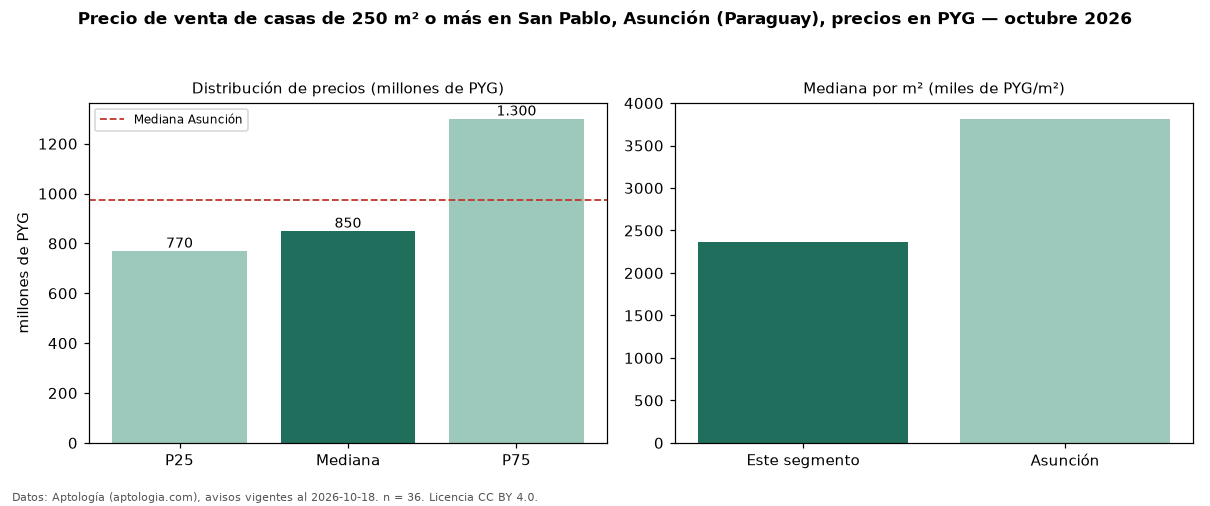

The table this chart was drawn from, first rows:
seccion, metrica, valor, moneda, n
filtro, area6, de 250 m² o más, , 36
precio, p25, 770000000, PYG, 36
precio, mediana, 850000000, PYG, 36
precio, p75, 1300000000, PYG, 36
precio, minimo, 490000000, PYG, 36
precio, maximo, 1800000000, PYG, 36
m2, mediana_precio_m2, 2362374, PYG, 36
m2, area_mediana_m2, 375.0, m2, 36
banos, mediana_banos, 3.0, , 
habitaciones, 3+, 895000000, PYG, 28
ciudad, mediana_ciudad_referencia, 975000000, PYG, 
ciudad, mediana_m2_ciudad, 3815000, PYG, 
fuente, fecha_datos, 2026-10-18, , 
fuente, atribucion, https://www.aptologia.com/py/venta/asunc…, , 
fuente, licencia, CC BY 4.0, , 
